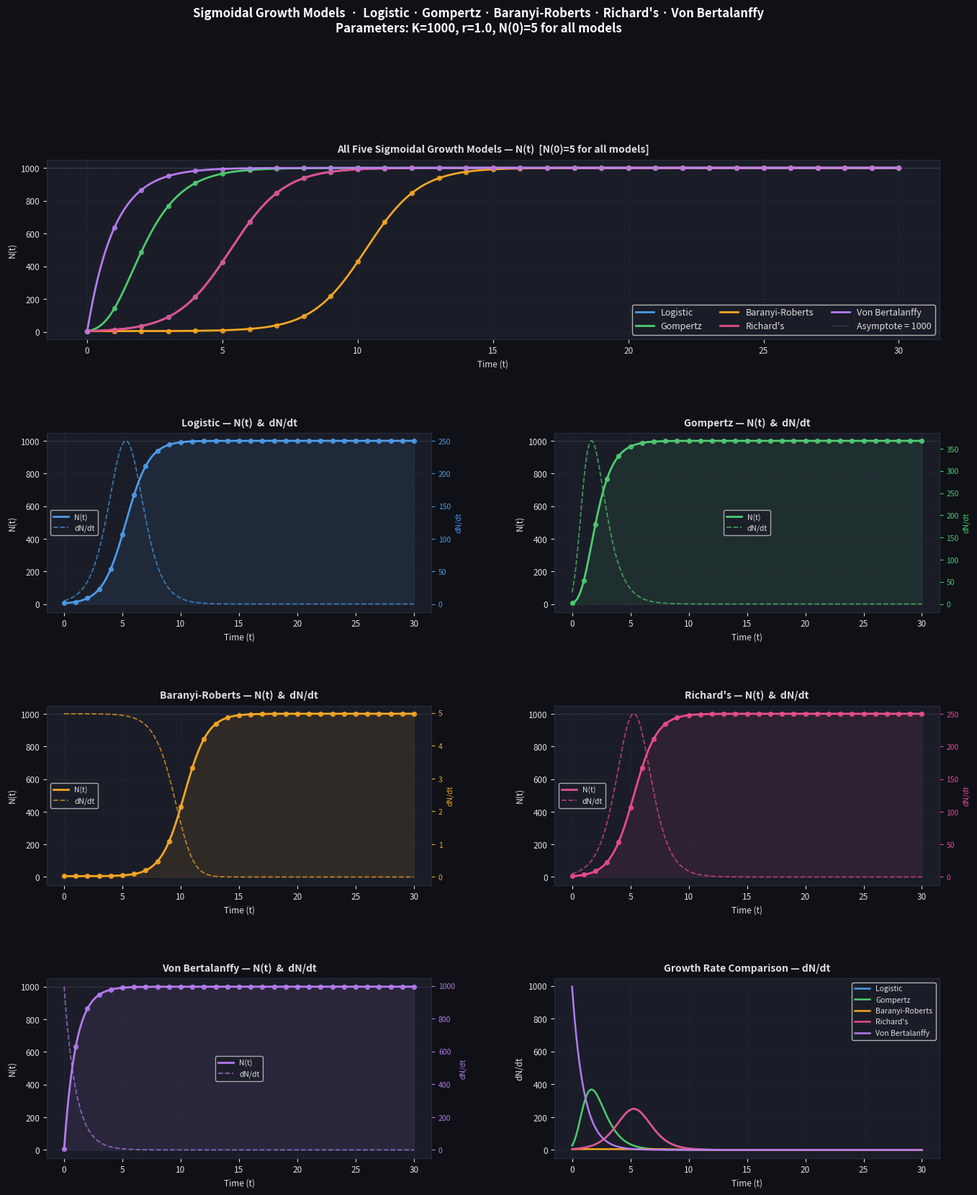

This figure's Python source: (Note: this script raises an exception after producing the figure.)
import numpy as np
import matplotlib
matplotlib.use("Agg")
import matplotlib.pyplot as plt
import matplotlib.gridspec as gridspec
from pathlib import Path

# ═══════════════════════════════════════════════════════════════════
#  MODEL FUNCTIONS
# ═══════════════════════════════════════════════════════════════════

def logistic(t, K, r, N0):
    """
    Logistic Growth Model
      N(t)  = K / (1 + ((K-N0)/N0) * exp(-r*t))
      dN/dt = r * N * (1 - N/K)
    """
    return K / (1 + ((K - N0) / N0) * np.exp(-r * t))

def logistic_dNdt(N, K, r):
    return r * N * (1 - N / K)


def gompertz(t, K, r, N0):
    """
    Gompertz Growth Model
      N(t)  = K * exp( -ln(K/N0) * exp(-r*t) )
      dN/dt = r * N * ln(K/N)
    """
    return K * np.exp(-np.log(K / N0) * np.exp(-r * t))

def gompertz_dNdt(N, K, r):
    return r * N * np.log(K / N)


def baranyi_A(t, mu, h0):
    """
    A(t) = t + (1/mu) * ln( exp(-mu*t) + exp(-h0) - exp(-mu*t - h0) )
    """
    return t + (1.0 / mu) * np.log(
        np.exp(-mu * t) + np.exp(-h0) - np.exp(-mu * t - h0)
    )

def baranyi(t, N_max, mu, N0, h0):
    """
    Baranyi-Roberts Model
      N(t)  = N_max * N0 * exp(mu*A(t)) / (N_max - N0 + N0 * exp(mu*A(t)))
      dN/dt = alpha(t) * mu * (1 - N/N_max) * N
      alpha(t) = exp(-mu*t) / (exp(-mu*t) + exp(-h0) - exp(-mu*t-h0))
    """
    At  = baranyi_A(t, mu, h0)
    eAt = np.exp(mu * At)
    return (N_max * N0 * eAt) / (N_max - N0 + N0 * eAt)

def baranyi_dNdt(t, N, N_max, mu, h0):
    num   = np.exp(-mu * t)
    den   = np.exp(-mu * t) + np.exp(-h0) - np.exp(-mu * t - h0)
    alpha = num / den
    return alpha * mu * (1 - N / N_max) * N


def richards(t, K, r, N0, theta):
    """
    Richard's (Generalised Logistic) Model
      a     = (K/N0)^theta - 1
      N(t)  = K * [1 + a * exp(-r*theta*t)]^(-1/theta)
      dN/dt = r * N * [1 - (N/K)^theta]
      Note: when theta=1 this reduces exactly to the Logistic model.
    """
    a = (K / N0) ** theta - 1
    return K * (1 + a * np.exp(-r * theta * t)) ** (-1.0 / theta)

def richards_dNdt(N, K, r, theta):
    return r * N * (1 - (N / K) ** theta)


def von_bertalanffy(t, N_inf, K, N0):
    """
    Von Bertalanffy Model
      N(t)  = N_inf - (N_inf - N0) * exp(-K*t)
      dN/dt = K * (N_inf - N)
    """
    return N_inf - (N_inf - N0) * np.exp(-K * t)

def von_bertalanffy_dNdt(N, N_inf, K):
    return K * (N_inf - N)


# ═══════════════════════════════════════════════════════════════════
#  PARAMETERS  (matching updated Excel workbook — all N0 = 5)
# ═══════════════════════════════════════════════════════════════════

L_K,  L_r,  L_N0                = 1000.0, 1.0, 5.0   # Logistic
G_K,  G_r,  G_N0                = 1000.0, 1.0, 5.0   # Gompertz
BR_Nmax, BR_mu, BR_N0, BR_h0    = 1000.0, 1.0, 5.0, 5.0  # Baranyi-Roberts
RI_K,  RI_r,  RI_N0, RI_theta   = 1000.0, 1.0, 5.0, 1.0  # Richard's
VB_Ninf, VB_K, VB_N0            = 1000.0, 1.0, 5.0   # Von Bertalanffy

t_cont     = np.linspace(0, 30, 2000)
t_discrete = np.arange(0, 31)


# ═══════════════════════════════════════════════════════════════════
#  COMPUTE CURVES
# ═══════════════════════════════════════════════════════════════════

N_log  = logistic(t_cont,        L_K,  L_r,  L_N0)
N_gomp = gompertz(t_cont,        G_K,  G_r,  G_N0)
N_br   = baranyi(t_cont,         BR_Nmax, BR_mu, BR_N0, BR_h0)
N_ri   = richards(t_cont,        RI_K,  RI_r,  RI_N0, RI_theta)
N_vb   = von_bertalanffy(t_cont, VB_Ninf, VB_K, VB_N0)

dN_log  = logistic_dNdt(N_log,  L_K, L_r)
dN_gomp = gompertz_dNdt(N_gomp, G_K, G_r)
dN_br   = baranyi_dNdt(t_cont,  N_br, BR_Nmax, BR_mu, BR_h0)
dN_ri   = richards_dNdt(N_ri,   RI_K, RI_r, RI_theta)
dN_vb   = von_bertalanffy_dNdt(N_vb, VB_Ninf, VB_K)

Nd_log  = logistic(t_discrete,        L_K,  L_r,  L_N0)
Nd_gomp = gompertz(t_discrete,        G_K,  G_r,  G_N0)
Nd_br   = baranyi(t_discrete,         BR_Nmax, BR_mu, BR_N0, BR_h0)
Nd_ri   = richards(t_discrete,        RI_K,  RI_r,  RI_N0, RI_theta)
Nd_vb   = von_bertalanffy(t_discrete, VB_Ninf, VB_K, VB_N0)


# ═══════════════════════════════════════════════════════════════════
#  PRINT SIMULATION TABLES
# ═══════════════════════════════════════════════════════════════════

def print_table(name, params, t_arr, Nt_fn, Nt1_fn, dNdt_fn):
    print("=" * 72)
    print(f"{name}  |  {params}")
    print("=" * 72)
    print(f"{'t':>4}  {'N(t)':>14}  {'N(t+1)':>14}  {'dN/dt':>14}")
    print("-" * 54)
    for ti in t_arr[:-1]:
        Ni   = Nt_fn(ti)
        Ni1  = Nt1_fn(ti)
        dNi  = dNdt_fn(ti, Ni)
        print(f"{ti:>4.0f}  {Ni:>14.6f}  {Ni1:>14.6f}  {dNi:>14.6f}")
    print()

print_table(
    "LOGISTIC", f"K={L_K:.0f}  r={L_r}  N(0)={L_N0}", t_discrete,
    lambda t: logistic(t, L_K, L_r, L_N0),
    lambda t: logistic(t+1, L_K, L_r, L_N0),
    lambda t, N: logistic_dNdt(N, L_K, L_r)
)
print_table(
    "GOMPERTZ", f"K={G_K:.0f}  r={G_r}  N(0)={G_N0}", t_discrete,
    lambda t: gompertz(t, G_K, G_r, G_N0),
    lambda t: gompertz(t+1, G_K, G_r, G_N0),
    lambda t, N: gompertz_dNdt(N, G_K, G_r)
)
print_table(
    "BARANYI-ROBERTS",
    f"N_max={BR_Nmax:.0f}  mu_max={BR_mu}  N(0)={BR_N0}  h0={BR_h0}", t_discrete,
    lambda t: baranyi(t, BR_Nmax, BR_mu, BR_N0, BR_h0),
    lambda t: baranyi(t+1, BR_Nmax, BR_mu, BR_N0, BR_h0),
    lambda t, N: baranyi_dNdt(t, N, BR_Nmax, BR_mu, BR_h0)
)
print_table(
    "RICHARD'S", f"K={RI_K:.0f}  r={RI_r}  N(0)={RI_N0}  theta={RI_theta}", t_discrete,
    lambda t: richards(t, RI_K, RI_r, RI_N0, RI_theta),
    lambda t: richards(t+1, RI_K, RI_r, RI_N0, RI_theta),
    lambda t, N: richards_dNdt(N, RI_K, RI_r, RI_theta)
)
print_table(
    "VON BERTALANFFY", f"N_inf={VB_Ninf:.0f}  K={VB_K}  N(0)={VB_N0}", t_discrete,
    lambda t: von_bertalanffy(t, VB_Ninf, VB_K, VB_N0),
    lambda t: von_bertalanffy(t+1, VB_Ninf, VB_K, VB_N0),
    lambda t, N: von_bertalanffy_dNdt(N, VB_Ninf, VB_K)
)


# ═══════════════════════════════════════════════════════════════════
#  PLOT
# ═══════════════════════════════════════════════════════════════════

BG     = "#0f1117"
PANEL  = "#1a1d27"
GRID_C = "#2a2d3a"
TEXT_C = "#e0e0e0"

COLORS = {
    "Logistic":         "#4c9be8",
    "Gompertz":         "#4ecb71",
    "Baranyi-Roberts":  "#f5a623",
    "Richard's":        "#e84c8b",
    "Von Bertalanffy":  "#b57bee",
}

def style_ax(ax, title, xlabel="Time (t)", ylabel=""):
    ax.set_facecolor(PANEL)
    ax.tick_params(colors=TEXT_C, labelsize=8.5)
    ax.set_title(title, color=TEXT_C, fontsize=10, fontweight="bold", pad=7)
    ax.set_xlabel(xlabel, color=TEXT_C, fontsize=8.5)
    ax.set_ylabel(ylabel, color=TEXT_C, fontsize=8.5)
    ax.spines[:].set_color(GRID_C)
    ax.grid(color=GRID_C, linewidth=0.55, linestyle="--", alpha=0.7)

fig = plt.figure(figsize=(16, 18), facecolor=BG)
gs  = gridspec.GridSpec(4, 2, figure=fig, hspace=0.52, wspace=0.32)

# ── Panel 1: All 5 models overlaid ──────────────────────────────
ax0 = fig.add_subplot(gs[0, :])
overlay = [
    ("Logistic",        N_log,  Nd_log),
    ("Gompertz",        N_gomp, Nd_gomp),
    ("Baranyi-Roberts", N_br,   Nd_br),
    ("Richard's",       N_ri,   Nd_ri),
    ("Von Bertalanffy", N_vb,   Nd_vb),
]
for label, Nc, Ndc in overlay:
    c = COLORS[label]
    ax0.plot(t_cont, Nc, color=c, lw=2, label=label)
    ax0.scatter(t_discrete, Ndc, color=c, s=18, zorder=5, alpha=0.8)
ax0.axhline(1000, color="white", lw=0.7, ls=":", alpha=0.35, label="Asymptote = 1000")
style_ax(ax0, "All Five Sigmoidal Growth Models — N(t)  [N(0)=5 for all models]",
         ylabel="N(t)")
ax0.legend(facecolor=PANEL, labelcolor=TEXT_C, fontsize=9,
           framealpha=0.85, ncol=3, loc="lower right")

# ── Panels 2–6: Individual N(t) + dN/dt on twin axis ────────────
individual = [
    ("Logistic",        N_log,  dN_log,  Nd_log,  gs[1, 0]),
    ("Gompertz",        N_gomp, dN_gomp, Nd_gomp, gs[1, 1]),
    ("Baranyi-Roberts", N_br,   dN_br,   Nd_br,   gs[2, 0]),
    ("Richard's",       N_ri,   dN_ri,   Nd_ri,   gs[2, 1]),
    ("Von Bertalanffy", N_vb,   dN_vb,   Nd_vb,   gs[3, 0]),
]
for label, Nc, dNc, Ndc, gspec in individual:
    c  = COLORS[label]
    ax = fig.add_subplot(gspec)
    ax.plot(t_cont, Nc, color=c, lw=2, label="N(t)")
    ax.fill_between(t_cont, Nc, alpha=0.10, color=c)
    ax.scatter(t_discrete, Ndc, color=c, s=18, zorder=5, alpha=0.85)
    ax.axhline(1000, color="white", lw=0.6, ls=":", alpha=0.3)
    ax2 = ax.twinx()
    ax2.plot(t_cont, dNc, color=c, lw=1.3, ls="--", alpha=0.7, label="dN/dt")
    ax2.set_ylabel("dN/dt", color=c, fontsize=7.5)
    ax2.tick_params(colors=c, labelsize=7.5)
    ax2.spines[:].set_color(GRID_C)
    style_ax(ax, f"{label} — N(t)  &  dN/dt", ylabel="N(t)")
    h1, l1 = ax.get_legend_handles_labels()
    h2, l2 = ax2.get_legend_handles_labels()
    ax.legend(h1+h2, l1+l2, facecolor=PANEL, labelcolor=TEXT_C,
              fontsize=7.5, framealpha=0.8)

# ── Panel 7: dN/dt comparison ────────────────────────────────────
ax_dN = fig.add_subplot(gs[3, 1])
for label, Nc, dNc, _, __ in individual:
    ax_dN.plot(t_cont, dNc, color=COLORS[label], lw=1.8, label=label)
style_ax(ax_dN, "Growth Rate Comparison — dN/dt", ylabel="dN/dt")
ax_dN.legend(facecolor=PANEL, labelcolor=TEXT_C, fontsize=7.5, framealpha=0.85)

fig.suptitle(
    "Sigmoidal Growth Models  ·  Logistic · Gompertz · Baranyi-Roberts · Richard's · Von Bertalanffy\n"
    "Parameters: K=1000, r=1.0, N(0)=5 for all models",
    color="white", fontsize=12, fontweight="bold", y=0.998)

out_png = Path(__file__).resolve().parent / "sigmoidal_growth_models_plot.png"
plt.savefig(out_png, dpi=155, bbox_inches="tight", facecolor=fig.get_facecolor())
plt.close()
print(f"Plot saved: {out_png}")
